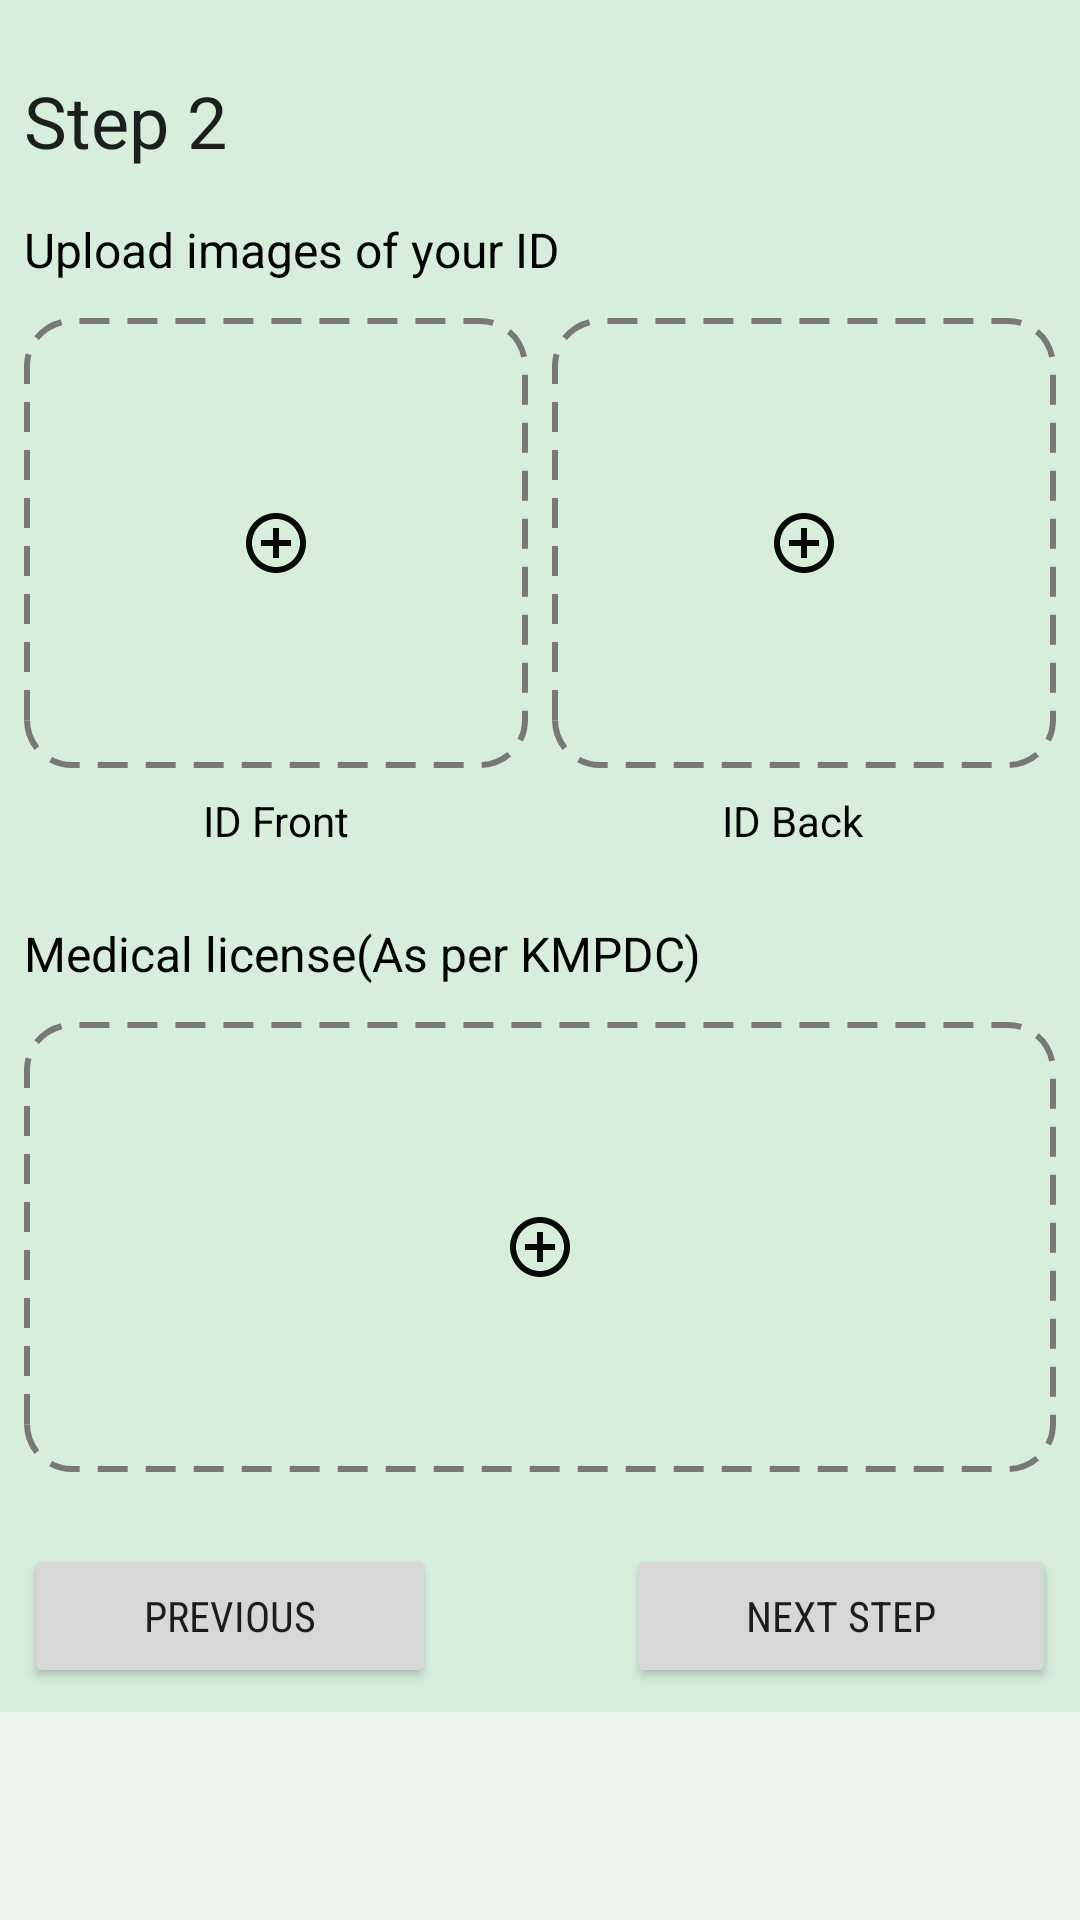

Layout XML and referenced resources for this Android screen:
<!-- AndroidManifest.xml: application theme Theme.AgapeLife.NoActionBar -->
<!-- res/layout/activity_user_registration_section_two.xml -->
<?xml version="1.0" encoding="utf-8"?>
<androidx.core.widget.NestedScrollView
    xmlns:android="http://schemas.android.com/apk/res/android"
    xmlns:app="http://schemas.android.com/apk/res-auto"
    xmlns:tools="http://schemas.android.com/tools"
    android:layout_width="match_parent"
    android:layout_height="match_parent"
    android:background="@color/agape_layout_background"
    tools:context=".UserRegistrationSectionTwoActivity"
    >
    <androidx.constraintlayout.widget.ConstraintLayout
        android:layout_width="match_parent"
        android:layout_height="match_parent"
        android:background="@color/agape_layout_background"
        >

        <TextView
            android:id="@+id/textView13"
            style="@style/TextAppearance.MaterialComponents.Headline5"
            android:layout_width="0dp"
            android:layout_height="wrap_content"
            android:layout_marginStart="8dp"
            android:layout_marginTop="24dp"
            android:layout_marginEnd="8dp"
            android:text="Step 2"
            app:layout_constraintEnd_toEndOf="parent"
            app:layout_constraintStart_toStartOf="parent"
            app:layout_constraintTop_toTopOf="parent" />

        <TextView
            android:id="@+id/textView17"
            style="@style/TextAppearance.AppCompat.Subhead"
            android:layout_width="0dp"
            android:layout_height="wrap_content"
            android:layout_marginStart="8dp"
            android:layout_marginTop="16dp"
            android:layout_marginEnd="8dp"
            android:text="Upload images of your ID"
            android:textColor="@color/black"
            app:layout_constraintEnd_toEndOf="parent"
            app:layout_constraintStart_toStartOf="parent"
            app:layout_constraintTop_toBottomOf="@+id/textView13" />

        <androidx.constraintlayout.widget.ConstraintLayout
            android:id="@+id/iv_id_front_layout"
            android:layout_width="0dp"
            android:layout_height="150dp"
            android:layout_marginStart="8dp"
            android:layout_marginTop="12dp"
            android:layout_marginEnd="4dp"
            app:layout_constraintEnd_toStartOf="@+id/iv_id_back_layout"
            app:layout_constraintHorizontal_bias="0.5"
            app:layout_constraintStart_toStartOf="parent"
            app:layout_constraintTop_toBottomOf="@+id/textView17">

            <ImageView
                android:id="@+id/iv_id_front"
                android:layout_width="match_parent"
                android:layout_height="match_parent"
                android:background="@drawable/dashed"
                android:scaleType="centerCrop"
                app:layout_constraintBottom_toBottomOf="parent"
                app:layout_constraintEnd_toEndOf="parent"
                app:layout_constraintStart_toStartOf="parent"
                app:layout_constraintTop_toTopOf="parent" />

            <ImageView
                android:id="@+id/iv_add_id_front"
                android:layout_width="wrap_content"
                android:layout_height="wrap_content"
                app:layout_constraintBottom_toBottomOf="parent"
                app:layout_constraintEnd_toEndOf="@+id/iv_id_front"
                app:layout_constraintStart_toStartOf="parent"
                app:layout_constraintTop_toTopOf="parent"
                app:srcCompat="@drawable/icon_add" />
        </androidx.constraintlayout.widget.ConstraintLayout>

        <androidx.constraintlayout.widget.ConstraintLayout
            android:id="@+id/iv_id_back_layout"
            android:layout_width="0dp"
            android:layout_height="150dp"
            android:layout_marginStart="4dp"
            android:layout_marginTop="12dp"
            android:layout_marginEnd="8dp"
            android:background="@drawable/dashed"
            app:layout_constraintEnd_toEndOf="parent"
            app:layout_constraintHorizontal_bias="0.5"
            app:layout_constraintStart_toEndOf="@+id/iv_id_front_layout"
            app:layout_constraintTop_toBottomOf="@+id/textView17">

            <ImageView
                android:id="@+id/iv_add_id_back"
                android:layout_width="wrap_content"
                android:layout_height="wrap_content"
                app:layout_constraintBottom_toBottomOf="parent"
                app:layout_constraintEnd_toEndOf="parent"
                app:layout_constraintStart_toStartOf="parent"
                app:layout_constraintTop_toTopOf="parent"
                app:srcCompat="@drawable/icon_add" />
        </androidx.constraintlayout.widget.ConstraintLayout>

        <TextView
            android:id="@+id/textView19"
            android:layout_width="wrap_content"
            android:layout_height="wrap_content"
            android:layout_marginTop="8dp"
            android:text="ID Front"
            android:textColor="@color/black"
            app:layout_constraintEnd_toEndOf="@+id/iv_id_front_layout"
            app:layout_constraintStart_toStartOf="@+id/iv_id_front_layout"
            app:layout_constraintTop_toBottomOf="@+id/iv_id_front_layout" />

        <TextView
            android:id="@+id/textView20"
            android:layout_width="wrap_content"
            android:layout_height="wrap_content"
            android:layout_marginTop="8dp"
            android:text="ID Back"
            android:textColor="@color/black"
            app:layout_constraintEnd_toEndOf="@+id/iv_id_back_layout"
            app:layout_constraintStart_toEndOf="@+id/iv_id_front_layout"
            app:layout_constraintTop_toBottomOf="@+id/iv_id_back_layout" />

        <TextView
            android:id="@+id/textView21"
            style="@style/TextAppearance.AppCompat.Subhead"
            android:layout_width="0dp"
            android:layout_height="wrap_content"
            android:layout_marginStart="8dp"
            android:layout_marginTop="24dp"
            android:layout_marginEnd="8dp"
            android:text="Medical license(As per KMPDC)"
            android:textColor="@color/black"
            app:layout_constraintEnd_toEndOf="parent"
            app:layout_constraintStart_toStartOf="parent"
            app:layout_constraintTop_toBottomOf="@+id/textView19" />

        <androidx.constraintlayout.widget.ConstraintLayout
            android:id="@+id/license_layout"
            android:layout_width="0dp"
            android:layout_height="150dp"
            android:layout_marginStart="8dp"
            android:layout_marginTop="12dp"
            android:layout_marginEnd="8dp"
            android:background="@drawable/dashed"
            app:layout_constraintEnd_toEndOf="parent"
            app:layout_constraintStart_toStartOf="parent"
            app:layout_constraintTop_toBottomOf="@+id/textView21">

            <ImageView
                android:id="@+id/ic_add_license"
                android:layout_width="wrap_content"
                android:layout_height="wrap_content"
                app:layout_constraintBottom_toBottomOf="parent"
                app:layout_constraintEnd_toEndOf="parent"
                app:layout_constraintStart_toStartOf="parent"
                app:layout_constraintTop_toTopOf="parent"
                app:srcCompat="@drawable/icon_add" />
        </androidx.constraintlayout.widget.ConstraintLayout>

        <Button
            android:id="@+id/btn_step_three"
            android:layout_width="wrap_content"
            android:layout_height="wrap_content"
            android:layout_marginTop="24dp"
            android:layout_marginEnd="8dp"
            android:layout_marginBottom="8dp"
            android:fontFamily="sans-serif-condensed"
            android:paddingHorizontal="40dp"
            android:text="Next step"
            android:textAlignment="textStart"
            app:layout_constraintBottom_toBottomOf="parent"
            app:layout_constraintEnd_toEndOf="parent"
            app:layout_constraintTop_toBottomOf="@+id/license_layout" />

        <Button
            android:id="@+id/btn_step_one"
            android:layout_width="wrap_content"
            android:layout_height="wrap_content"
            android:layout_marginStart="8dp"
            android:layout_marginTop="24dp"
            android:layout_marginBottom="8dp"
            android:fontFamily="sans-serif-condensed"
            android:paddingHorizontal="40dp"
            android:text="Previous"
            app:layout_constraintBottom_toBottomOf="parent"
            app:layout_constraintStart_toStartOf="parent"
            app:layout_constraintTop_toBottomOf="@+id/license_layout" />

    </androidx.constraintlayout.widget.ConstraintLayout>
</androidx.core.widget.NestedScrollView>
<!-- resources referenced by this layout -->
<resources>
  <color name="agape_layout_background">#192F9F44</color>
  <color name="black">#FF000000</color>
  <!-- drawable dashed (drawable) -->
  <?xml version="1.0" encoding="utf-8"?>
  <shape xmlns:android="http://schemas.android.com/apk/res/android">
      <stroke
          android:width="2dp"
          android:color="#7A7777"
          android:dashWidth="10dp"
          android:dashGap="6dp"/>
  
      <padding
          android:left="7dp"
          android:right="7dp"
          android:top="7dp"
          android:bottom="7dp"/>
  
      <corners
          android:radius="15dp"/>
  </shape>
  <!-- drawable icon_add (drawable) -->
  <vector android:height="24dp" android:tint="#090909"
      android:viewportHeight="24" android:viewportWidth="24"
      android:width="24dp" xmlns:android="http://schemas.android.com/apk/res/android">
      <path android:fillColor="@android:color/white" android:pathData="M13,7h-2v4L7,11v2h4v4h2v-4h4v-2h-4L13,7zM12,2C6.48,2 2,6.48 2,12s4.48,10 10,10 10,-4.48 10,-10S17.52,2 12,2zM12,20c-4.41,0 -8,-3.59 -8,-8s3.59,-8 8,-8 8,3.59 8,8 -3.59,8 -8,8z"/>
  </vector>
  <style name="Theme.AgapeLife.NoActionBar" parent="Theme.AgapeLife">
          <item name="windowActionBar">false</item>
          <item name="windowNoTitle">true</item>
      </style>
  <style name="Theme.AgapeLife" parent="Theme.MaterialComponents.DayNight.DarkActionBar">
          
          <item name="colorPrimary">@color/agape_primary</item>
          <item name="colorPrimaryVariant">@color/agape_primary</item>
          <item name="colorOnPrimary">@color/agape_layout_text</item>
          
          <item name="colorSecondary">@color/agape_primary</item>
          <item name="colorSecondaryVariant">@color/agape_primary</item>
          <item name="colorOnSecondary">@color/agape_layout_text</item>
          
          <item name="android:statusBarColor" tools:targetApi="l">?attr/colorPrimaryVariant</item>
          
      </style>
  <color name="agape_primary">#2F9F44</color>
  <color name="agape_layout_text">#CEFFD7</color>
</resources>
